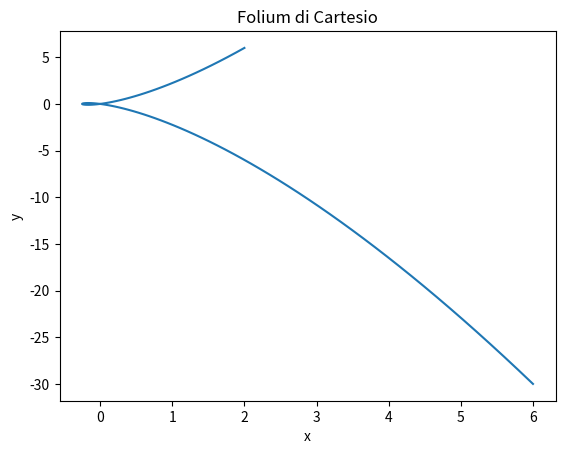

This figure's Python source:
import numpy as np
import matplotlib.pyplot as plt

# Generazione dei valori di t
t = np.linspace(-2, 2, 100)

# Calcolo dei valori di x e y
x = t*(t-1)
y = t*(t-1)*(2*t-1)

# Creazione del grafico
plt.plot(x, y)

# Etichette degli assi
plt.xlabel('x')
plt.ylabel('y')

# Titolo del grafico
plt.title('Folium di Cartesio')

# Visualizzazione del grafico
plt.show()
